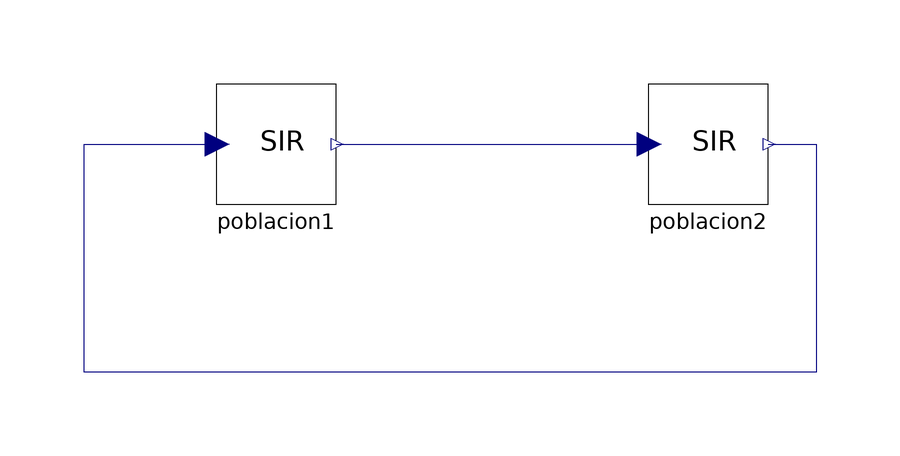

The component connection diagram of the Modelica model below, drawn from its own Placement and Line annotations.

model multiSIR
  ej8 poblacion1 annotation(
    Placement(visible = true, transformation(origin = {-44, -12}, extent = {{-10, -10}, {10, 10}}, rotation = 0)));
  ej8 poblacion2(I0 = 0)  annotation(
    Placement(visible = true, transformation(origin = {28, -12}, extent = {{-10, -10}, {10, 10}}, rotation = 0)));
equation
  connect(poblacion1.exp, poblacion2.imp) annotation(
    Line(points = {{-34, -12}, {18, -12}}, color = {0, 0, 127}));
  connect(poblacion2.exp, poblacion1.imp) annotation(
    Line(points = {{38, -12}, {46, -12}, {46, -50}, {-76, -50}, {-76, -12}, {-54, -12}}, color = {0, 0, 127}));
end multiSIR;